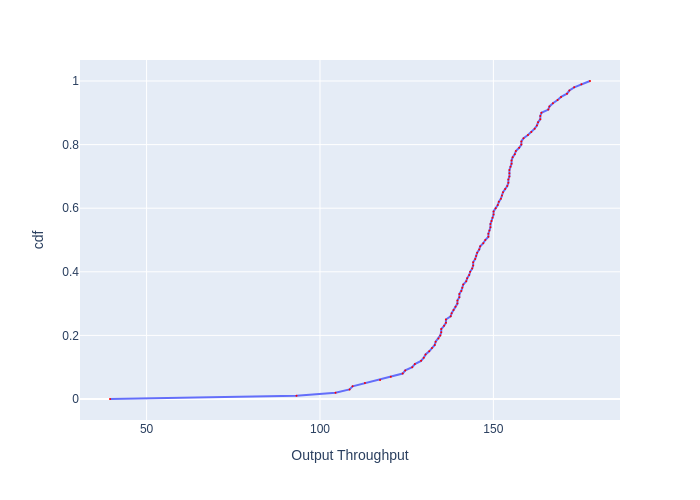

The table this chart was drawn from, first rows:
, cdf, Output Throughput
0, 0.0, 39.45
1, 0.01, 93.22
2, 0.02, 104.5
3, 0.03, 108.5
4, 0.04, 109.4
5, 0.05, 113
6, 0.06, 117.3
7, 0.07, 120.4
8, 0.08, 123.8
9, 0.09, 124.6
10, 0.1, 126.6
11, 0.11, 127.4
12, 0.12, 129.2
13, 0.13, 129.9
14, 0.14, 130.5
15, 0.15, 131.5
16, 0.16, 132.3
17, 0.17, 133.1
18, 0.18, 133.4
19, 0.19, 134.2
20, 0.2, 134.7
21, 0.21, 135
22, 0.22, 135
23, 0.23, 135.8
24, 0.24, 136.3
25, 0.25, 136.3
26, 0.26, 137.7
27, 0.27, 138
28, 0.28, 138.5
29, 0.29, 139.1
30, 0.3, 139.6
31, 0.31, 139.6
32, 0.32, 140.2
33, 0.33, 140.2
34, 0.34, 140.8
35, 0.35, 141
36, 0.36, 141.3
37, 0.37, 142.2
38, 0.38, 142.5
39, 0.39, 143
40, 0.4, 143.3
41, 0.41, 143.9
42, 0.42, 144.2
43, 0.43, 144.2
44, 0.44, 144.7
45, 0.45, 145
46, 0.46, 145.3
47, 0.47, 145.9
48, 0.48, 146.2
49, 0.49, 147.1
50, 0.5, 147.7
51, 0.51, 148.6
52, 0.52, 148.6
53, 0.53, 148.9
54, 0.54, 149.2
55, 0.55, 149.2
56, 0.56, 149.5
57, 0.57, 149.8
58, 0.58, 150.1
59, 0.59, 150.1
... 41 more rows
